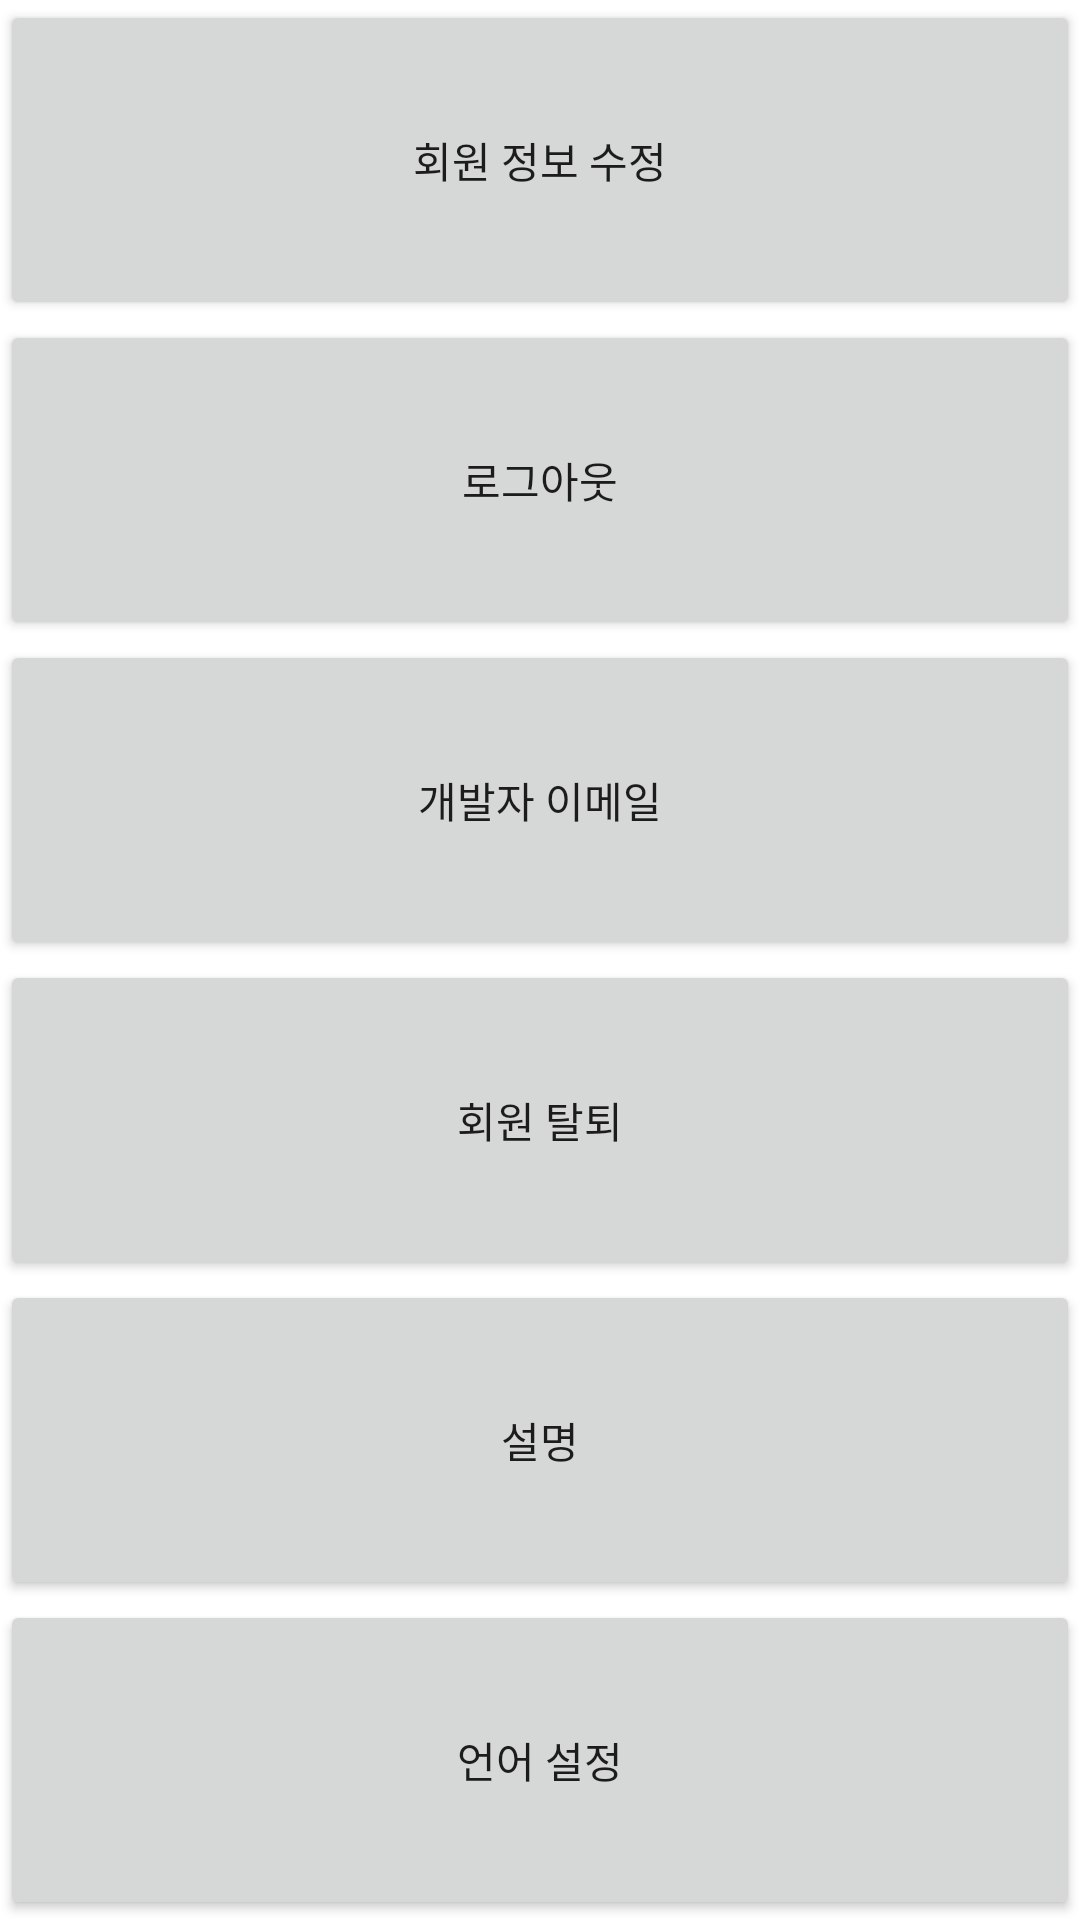

Layout XML and referenced resources for this Android screen:
<!-- AndroidManifest.xml: application theme Theme.DailyQ -->
<!-- res/layout/activity_setting.xml -->
<?xml version="1.0" encoding="utf-8"?>
<LinearLayout xmlns:android="http://schemas.android.com/apk/res/android"
    xmlns:app="http://schemas.android.com/apk/res-auto"
    xmlns:tools="http://schemas.android.com/tools"
    android:layout_width="match_parent"
    android:layout_height="match_parent"
    android:orientation="vertical"
    tools:context=".Setting">

    <TableLayout
        android:layout_width="match_parent"
        android:layout_height="match_parent">

        <Button
            android:id="@+id/btnModifySettings"
            android:layout_width="wrap_content"
            android:layout_height="wrap_content"
            android:layout_weight="1"
            android:text="회원 정보 수정" />

        <Button
            android:id="@+id/btnLogout"
            android:layout_width="wrap_content"
            android:layout_height="wrap_content"
            android:layout_weight="1"
            android:text="로그아웃" />

        <Button
            android:id="@+id/btnDeveloperInfo"
            android:layout_width="wrap_content"
            android:layout_height="wrap_content"
            android:layout_weight="1"
            android:text="개발자 이메일" />

        <Button
            android:id="@+id/btnWithdrawMembership"
            android:layout_width="wrap_content"
            android:layout_height="wrap_content"
            android:layout_weight="1"
            android:text="회원 탈퇴" />

        <Button
            android:id="@+id/btnDescription"
            android:layout_width="wrap_content"
            android:layout_height="wrap_content"
            android:layout_weight="1"
            android:text="설명" />

        <Button
            android:id="@+id/btnSetLanguage"
            android:layout_width="wrap_content"
            android:layout_height="wrap_content"
            android:layout_weight="1"
            android:text="언어 설정" />
    </TableLayout>

</LinearLayout>
<!-- resources referenced by this layout -->
<resources>
  <style name="Theme.DailyQ" parent="Theme.MaterialComponents.DayNight.DarkActionBar">
          
          <item name="colorPrimary">@color/purple_500</item>
          <item name="colorPrimaryVariant">@color/purple_700</item>
          <item name="colorOnPrimary">@color/white</item>
          
          <item name="colorSecondary">@color/teal_200</item>
          <item name="colorSecondaryVariant">@color/teal_700</item>
          <item name="colorOnSecondary">@color/black</item>
          
          <item name="android:statusBarColor">?attr/colorPrimaryVariant</item>
          
  
  
      </style>
  <!-- not gathered from this repository: default colours our renderer supplied (Android Studio template values) -->
  <color name="purple_500">#FF6200EE</color>
  <color name="purple_700">#FF3700B3</color>
  <color name="teal_200">#FF03DAC5</color>
  <color name="teal_700">#FF018786</color>
  <color name="black">#FF000000</color>
  <color name="white">#FFFFFFFF</color>
</resources>
